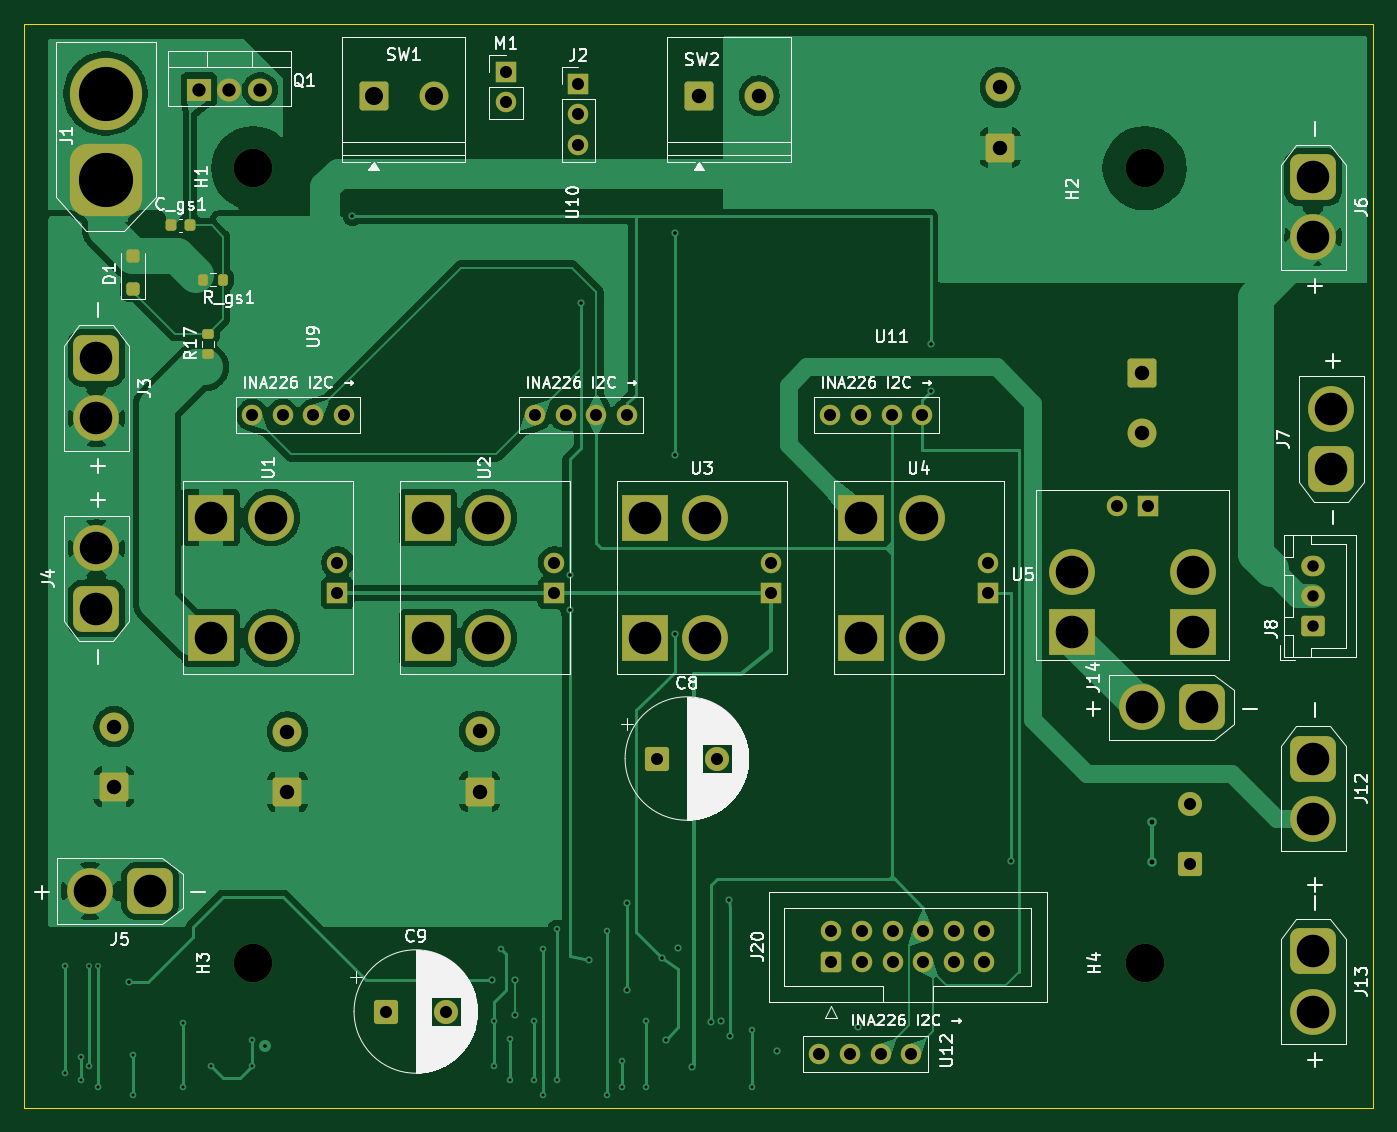
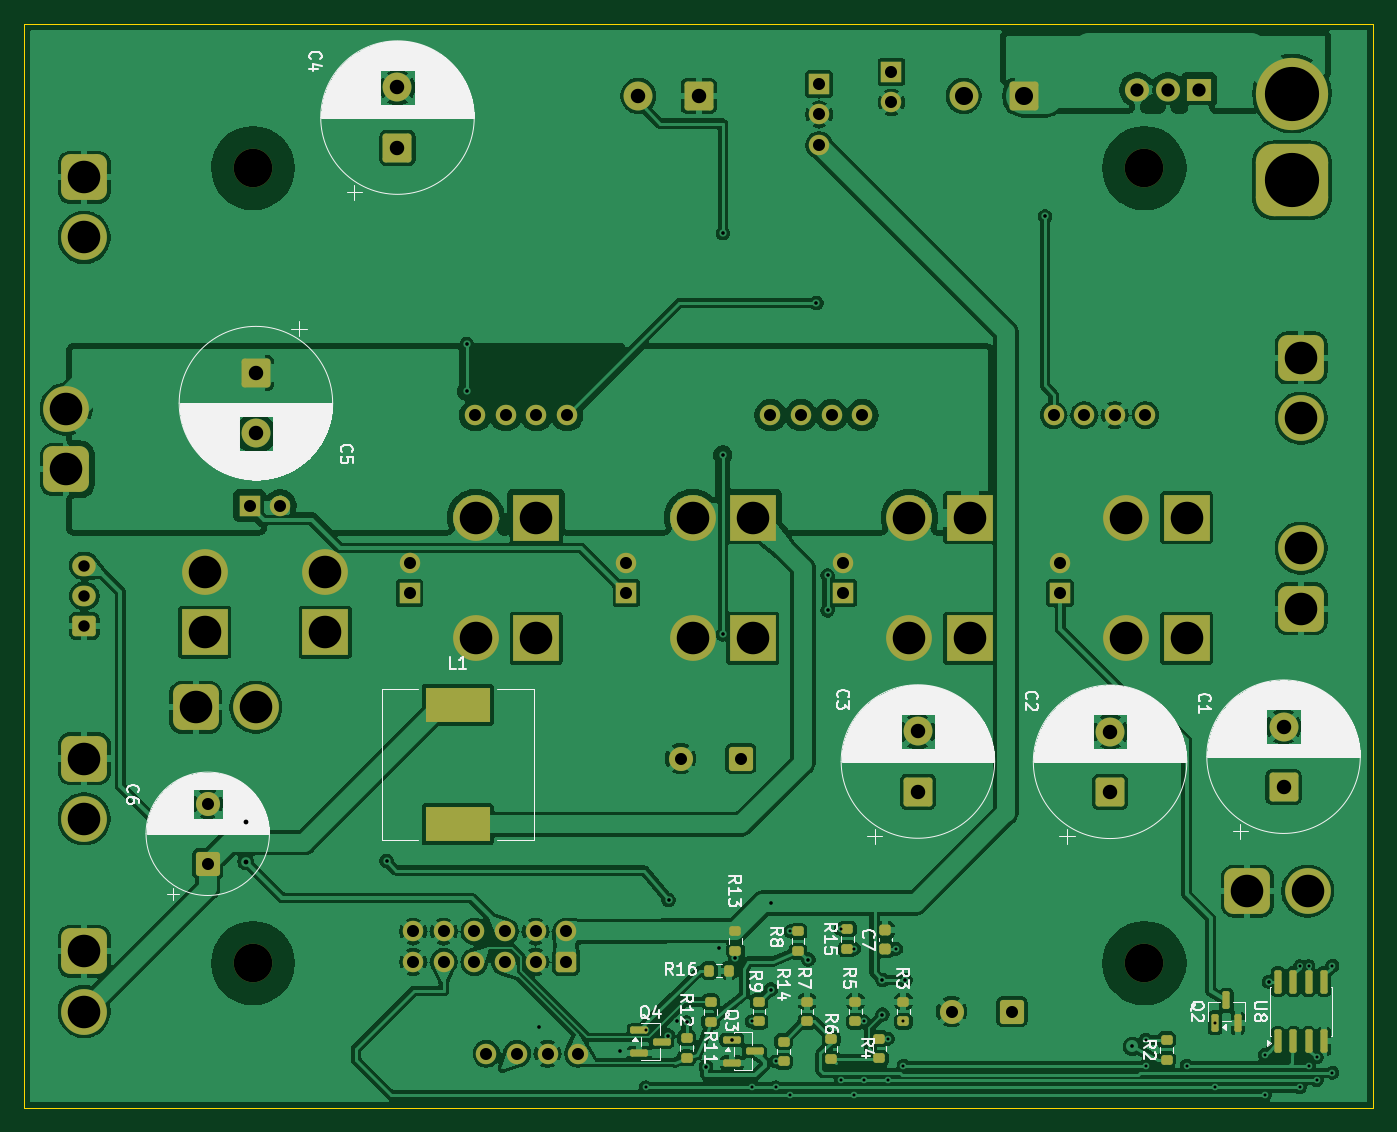
Circuit board: 11 layer files. Board 112.0 x 90.0 mm.
- bottom_copper: nova_pcb_v6_power_v2-B_Cu.gbl (326872 bytes)
- bottom_mask: nova_pcb_v6_power_v2-B_Mask.gbs (8613 bytes)
- paste: nova_pcb_v6_power_v2-B_Paste.gbp (3440 bytes)
- bottom_silk: nova_pcb_v6_power_v2-B_Silkscreen.gbo (110137 bytes)
- outline: nova_pcb_v6_power_v2-Edge_Cuts.gm1 (693 bytes)
- top_copper: nova_pcb_v6_power_v2-F_Cu.gtl (111795 bytes)
- top_mask: nova_pcb_v6_power_v2-F_Mask.gts (6874 bytes)
- paste: nova_pcb_v6_power_v2-F_Paste.gtp (1716 bytes)
- top_silk: nova_pcb_v6_power_v2-F_Silkscreen.gto (85760 bytes)
- drill: nova_pcb_v6_power_v2-NPTH.drl (387 bytes)
- drill: nova_pcb_v6_power_v2-PTH.drl (3264 bytes)

=== bottom_copper: nova_pcb_v6_power_v2-B_Cu.gbl (326872 bytes, source omitted) ===
=== bottom_mask: nova_pcb_v6_power_v2-B_Mask.gbs (8613 bytes, source omitted) ===
=== paste: nova_pcb_v6_power_v2-B_Paste.gbp (3440 bytes, source withheld) ===
=== bottom_silk: nova_pcb_v6_power_v2-B_Silkscreen.gbo (110137 bytes, source omitted) ===
=== outline: nova_pcb_v6_power_v2-Edge_Cuts.gm1 ===
%TF.GenerationSoftware,KiCad,Pcbnew,9.0.5*%
%TF.CreationDate,2026-06-30T11:11:16-07:00*%
%TF.ProjectId,nova_pcb_v6_power_v2,6e6f7661-5f70-4636-925f-76365f706f77,rev?*%
%TF.SameCoordinates,Original*%
%TF.FileFunction,Profile,NP*%
%FSLAX46Y46*%
G04 Gerber Fmt 4.6, Leading zero omitted, Abs format (unit mm)*
G04 Created by KiCad (PCBNEW 9.0.5) date 2026-06-30 11:11:16*
%MOMM*%
%LPD*%
G01*
G04 APERTURE LIST*
%TA.AperFunction,Profile*%
%ADD10C,0.100000*%
%TD*%
G04 APERTURE END LIST*
D10*
X84000000Y-51000000D02*
X196000000Y-51000000D01*
X196000000Y-51000000D02*
X196000000Y-141000000D01*
X196000000Y-141000000D02*
X84000000Y-141000000D01*
X84000000Y-141000000D02*
X84000000Y-51000000D01*
M02*

=== top_copper: nova_pcb_v6_power_v2-F_Cu.gtl (111795 bytes, source omitted) ===
=== top_mask: nova_pcb_v6_power_v2-F_Mask.gts (6874 bytes, source omitted) ===
=== paste: nova_pcb_v6_power_v2-F_Paste.gtp (1716 bytes, source withheld) ===
=== top_silk: nova_pcb_v6_power_v2-F_Silkscreen.gto (85760 bytes, source omitted) ===
=== drill: nova_pcb_v6_power_v2-NPTH.drl ===
M48
; DRILL file {KiCad 9.0.5} date 2026-06-30T11:11:16-0700
; FORMAT={-:-/ absolute / metric / decimal}
; #@! TF.CreationDate,2026-06-30T11:11:16-07:00
; #@! TF.GenerationSoftware,Kicad,Pcbnew,9.0.5
; #@! TF.FileFunction,NonPlated,1,4,NPTH
FMAT,2
METRIC
; #@! TA.AperFunction,NonPlated,NPTH,ComponentDrill
T1C3.200
%
G90
G05
T1
X103.0Y-63.0
X103.0Y-129.0
X177.0Y-63.0
X177.0Y-129.0
M30

=== drill: nova_pcb_v6_power_v2-PTH.drl ===
M48
; DRILL file {KiCad 9.0.5} date 2026-06-30T11:11:16-0700
; FORMAT={-:-/ absolute / metric / decimal}
; #@! TF.CreationDate,2026-06-30T11:11:16-07:00
; #@! TF.GenerationSoftware,Kicad,Pcbnew,9.0.5
; #@! TF.FileFunction,Plated,1,4,PTH
FMAT,2
METRIC
; #@! TA.AperFunction,Plated,PTH,ViaDrill
T1C0.250
; #@! TA.AperFunction,Plated,PTH,ViaDrill
T2C0.300
; #@! TA.AperFunction,Plated,PTH,ViaDrill
T3C0.400
; #@! TA.AperFunction,Plated,PTH,ComponentDrill
T4C0.950
; #@! TA.AperFunction,Plated,PTH,ComponentDrill
T5C1.000
; #@! TA.AperFunction,Plated,PTH,ComponentDrill
T6C1.100
; #@! TA.AperFunction,Plated,PTH,ComponentDrill
T7C1.200
; #@! TA.AperFunction,Plated,PTH,ComponentDrill
T8C1.500
; #@! TA.AperFunction,Plated,PTH,ComponentDrill
T9C2.700
; #@! TA.AperFunction,Plated,PTH,ComponentDrill
T10C4.500
%
G90
G05
T1
X87.4Y-129.2
X87.4Y-138.1
X88.7Y-136.8
X88.7Y-138.7
X89.36Y-129.2
X89.36Y-137.5
X90.1Y-129.2
X90.1Y-139.3
X93.0Y-136.6
X93.0Y-139.9
X97.15Y-133.95
X97.15Y-139.3
X99.5Y-137.5
X102.9Y-135.35
X102.9Y-137.5
X123.0Y-133.82
X123.0Y-137.5
X123.6Y-127.8
X124.3Y-135.25
X124.3Y-138.7
X126.3Y-133.82
X126.3Y-138.7
X127.1Y-127.8
X127.1Y-139.9
X128.2Y-126.15
X128.2Y-138.7
X132.4Y-126.35
X132.4Y-139.9
X133.6Y-137.15
X133.6Y-139.3
X135.6Y-133.82
X135.6Y-139.3
X144.4Y-134.55
X144.4Y-139.3
T2
X92.66Y-130.53
X104.0Y-135.9
X111.25Y-67.0
X122.85Y-130.4
X124.75Y-130.4
X124.75Y-133.25
X129.3Y-96.8
X129.3Y-99.7
X130.23Y-74.2
X130.9Y-128.7
X134.0Y-124.0
X134.0Y-131.18
X136.95Y-128.55
X137.24Y-135.35
X138.0Y-68.4
X138.0Y-86.8
X138.0Y-101.7
X138.3Y-127.7
X139.4Y-137.6
X141.0Y-133.9
X141.818Y-133.78
X142.5Y-123.75
X142.56Y-135.0
X146.5Y-136.3
X153.25Y-134.25
X159.25Y-77.6
X159.25Y-81.5
X165.9Y-120.5
T3
X177.6Y-117.3
X177.6Y-120.55
T4
X191.0Y-96.0
X191.0Y-98.5
X191.0Y-101.0
T5
X102.92Y-83.5
X105.46Y-83.5
X108.0Y-83.5
X110.0Y-95.73
X110.0Y-98.27
X110.54Y-83.5
X114.0Y-133.0
X119.0Y-133.0
X124.0Y-55.0
X124.0Y-57.54
X126.42Y-83.5
X128.0Y-95.73
X128.0Y-98.27
X128.96Y-83.5
X130.0Y-56.0
X130.0Y-58.54
X130.0Y-61.08
X131.5Y-83.5
X134.04Y-83.5
X136.5Y-112.0
X141.5Y-112.0
X146.0Y-95.73
X146.0Y-98.27
X150.0Y-136.5
X150.92Y-83.5
X151.0Y-126.35
X151.0Y-128.89
X152.54Y-136.5
X153.46Y-83.5
X153.54Y-126.35
X153.54Y-128.89
X155.08Y-136.5
X156.0Y-83.5
X156.08Y-126.35
X156.08Y-128.89
X157.62Y-136.5
X158.54Y-83.5
X158.62Y-126.35
X158.62Y-128.89
X161.16Y-126.35
X161.16Y-128.89
X163.7Y-126.35
X163.7Y-128.89
X164.0Y-95.73
X164.0Y-98.27
X174.73Y-91.0
X177.27Y-91.0
X180.75Y-115.75
X180.75Y-120.75
T6
X98.5Y-56.5
X101.04Y-56.5
X103.58Y-56.5
T7
X91.45Y-109.35
X91.45Y-114.35
X105.85Y-109.774
X105.85Y-114.774
X121.8Y-109.75
X121.8Y-114.75
X140.0Y-57.0
X145.0Y-57.0
X165.0Y-56.3
X165.0Y-61.3
X176.75Y-80.0
X176.75Y-85.0
T8
X113.0Y-57.0
X118.0Y-57.0
T9
X89.45Y-123.0
X90.0Y-78.75
X90.0Y-83.75
X90.0Y-94.55
X90.0Y-99.55
X94.45Y-123.0
X99.5Y-92.0
X99.5Y-102.0
X104.5Y-92.0
X104.5Y-102.0
X117.5Y-92.0
X117.5Y-102.0
X122.5Y-92.0
X122.5Y-102.0
X135.5Y-92.0
X135.5Y-102.0
X140.5Y-92.0
X140.5Y-102.0
X153.5Y-92.0
X153.5Y-102.0
X158.5Y-92.0
X158.5Y-102.0
X171.0Y-96.5
X171.0Y-101.5
X176.75Y-107.75
X181.0Y-96.5
X181.0Y-101.5
X181.75Y-107.75
X191.0Y-63.75
X191.0Y-68.75
X191.0Y-112.0
X191.0Y-117.0
X191.0Y-128.0
X191.0Y-133.0
X192.5Y-83.0
X192.5Y-88.0
T10
X90.75Y-56.8
X90.75Y-64.0
M30
